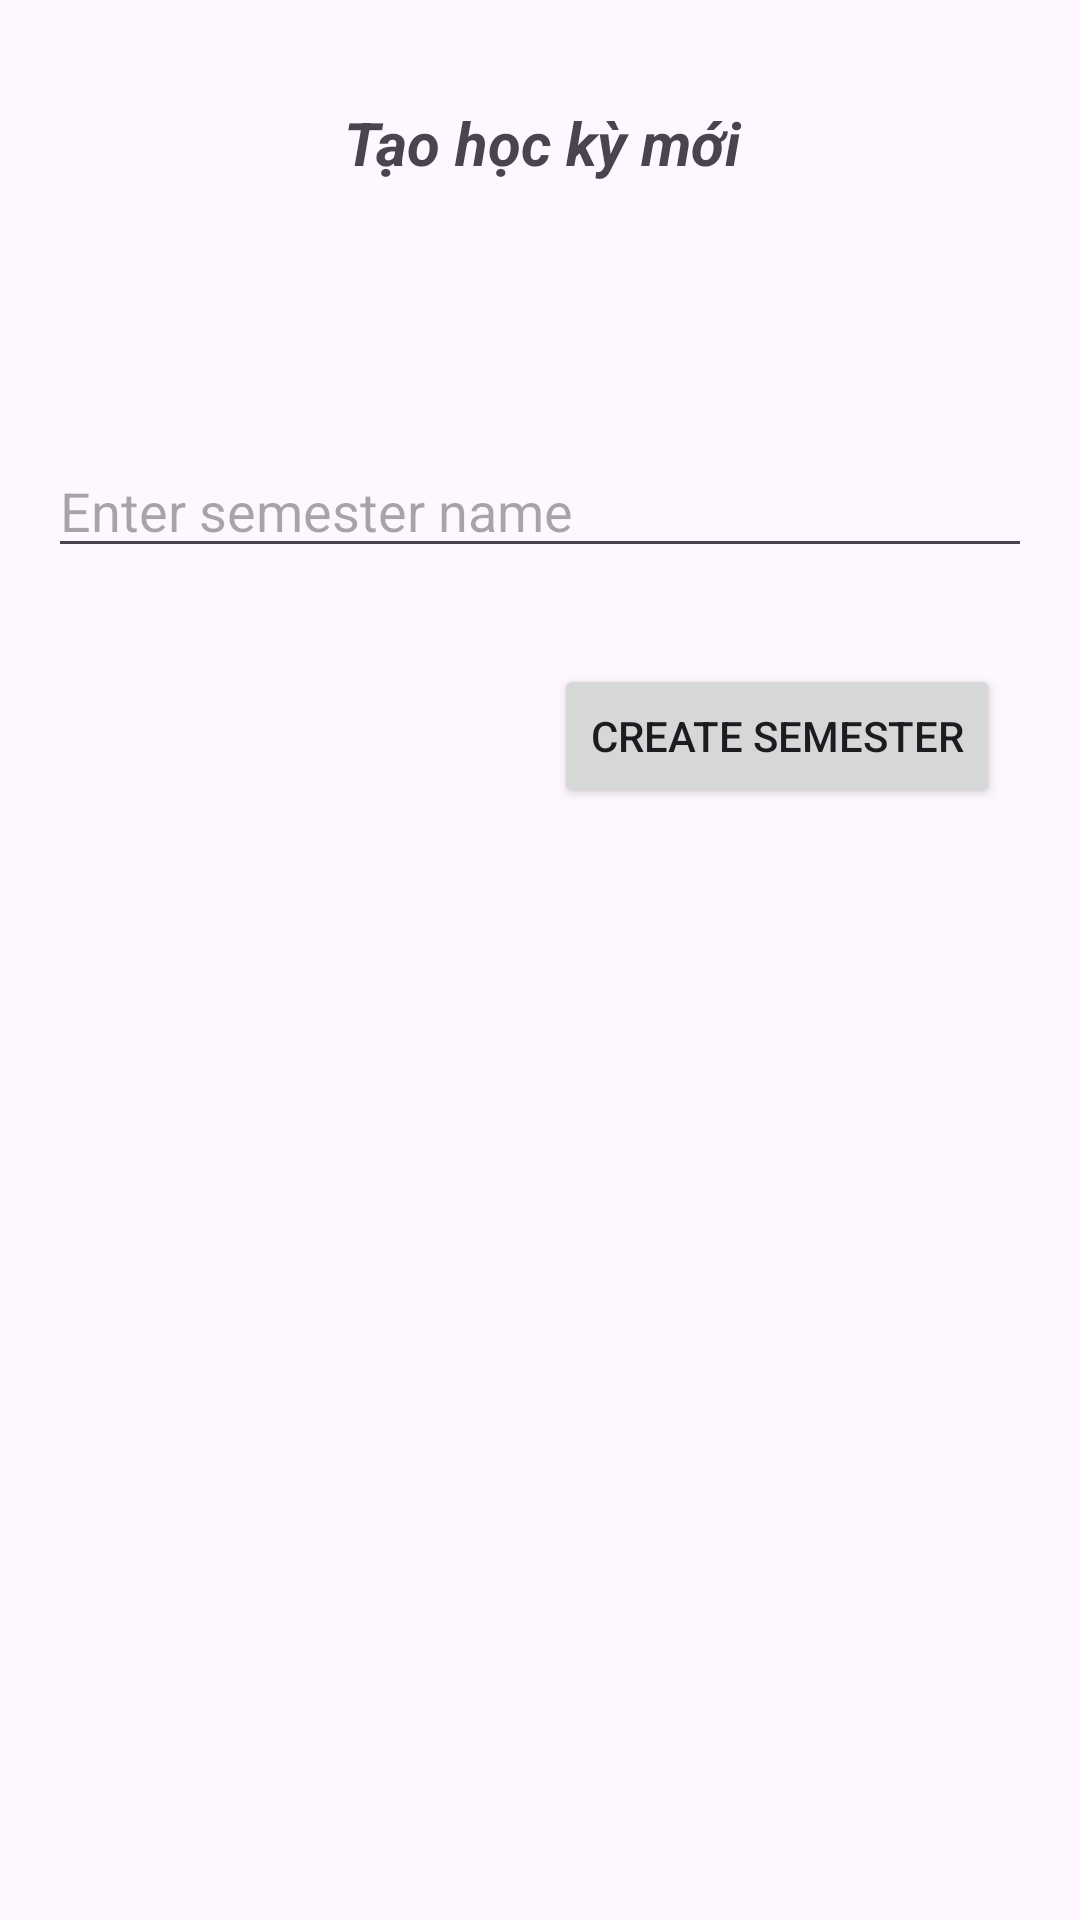

Layout XML and referenced resources for this Android screen:
<!-- AndroidManifest.xml: application theme Theme.QUIZBIN1 -->
<!-- res/layout/fragment_create_semester.xml -->
<?xml version="1.0" encoding="utf-8"?>
<androidx.constraintlayout.widget.ConstraintLayout
    xmlns:android="http://schemas.android.com/apk/res/android"
    xmlns:app="http://schemas.android.com/apk/res-auto"
    xmlns:tools="http://schemas.android.com/tools"
    android:layout_width="match_parent"
    android:layout_height="match_parent"
    android:padding="16dp">

    <ImageButton
        android:id="@+id/btnBack"
        android:layout_width="40dp"
        android:layout_height="40dp"
        android:layout_marginTop="8dp"
        android:background="?attr/selectableItemBackgroundBorderless"
        android:contentDescription="Back"
        android:src="@drawable/ic_back"
        app:layout_constraintEnd_toEndOf="parent"
        app:layout_constraintHorizontal_bias="0.0"
        app:layout_constraintStart_toStartOf="parent"
        app:layout_constraintTop_toTopOf="parent" />

    <EditText
        android:id="@+id/edtSemesterName"
        android:layout_width="0dp"
        android:layout_height="wrap_content"
        android:layout_marginTop="132dp"
        android:hint="Enter semester name"
        app:layout_constraintEnd_toEndOf="parent"
        app:layout_constraintHorizontal_bias="1.0"
        app:layout_constraintStart_toStartOf="parent"
        app:layout_constraintTop_toTopOf="parent" />

    <Button
        android:id="@+id/btnCreateSemester"
        android:layout_width="wrap_content"
        android:layout_height="wrap_content"
        android:layout_marginTop="32dp"
        android:text="Create Semester"
        app:layout_constraintEnd_toEndOf="parent"
        app:layout_constraintHorizontal_bias="0.941"
        app:layout_constraintStart_toStartOf="parent"
        app:layout_constraintTop_toBottomOf="@id/edtSemesterName" />

    <TextView
        android:id="@+id/textView2"
        android:layout_width="331dp"
        android:layout_height="106dp"
        android:text="Tạo học kỳ mới"
        android:textAlignment="center"
        android:textSize="20sp"
        android:textStyle="bold|italic"
        app:layout_constraintBottom_toTopOf="@+id/edtSemesterName"
        app:layout_constraintEnd_toEndOf="parent"
        app:layout_constraintStart_toStartOf="parent"
        app:layout_constraintTop_toTopOf="parent"
        app:layout_constraintVertical_bias="0.692" />

</androidx.constraintlayout.widget.ConstraintLayout>
<!-- resources referenced by this layout -->
<resources>
  <style name="Theme.QUIZBIN1" parent="Base.Theme.QUIZBIN1" />
  <style name="Base.Theme.QUIZBIN1" parent="Theme.Material3.DayNight.NoActionBar">
          
          
      </style>
</resources>
